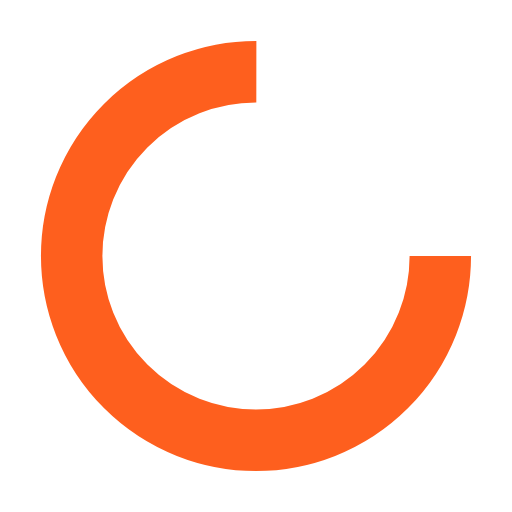
t = 0.00 s
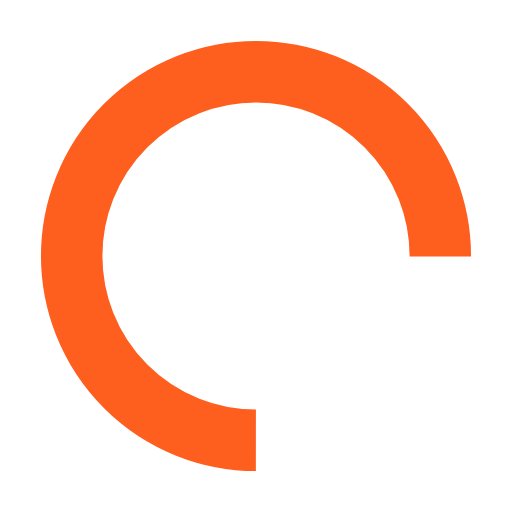
t = 0.41 s
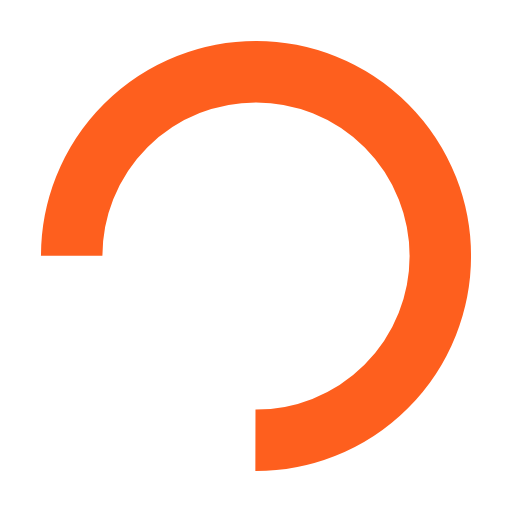
t = 0.82 s
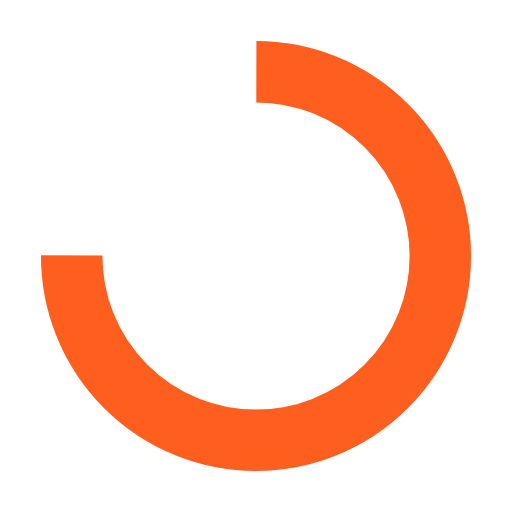
t = 1.23 s

The animated SVG that drew these frames (rendered in a browser with its animation timeline set to each time). Animation: 1 SMIL element (animateTransform=1); one cycle of 1.64 s, repeats indefinitely.

<?xml version="1.0" encoding="utf-8"?>
<svg xmlns="http://www.w3.org/2000/svg" xmlns:xlink="http://www.w3.org/1999/xlink" style="margin: auto; background: rgb(255, 255, 255); display: block; shape-rendering: auto;" width="40px" height="40px" viewBox="0 0 100 100" preserveAspectRatio="xMidYMid">
<circle cx="50" cy="50" fill="none" stroke="#fe5f1e" stroke-width="12" r="36" stroke-dasharray="169.64600329384882 58.548667764616276">
  <animateTransform attributeName="transform" type="rotate" repeatCount="indefinite" dur="1.639344262295082s" values="0 50 50;360 50 50" keyTimes="0;1"></animateTransform>
</circle>
</svg>